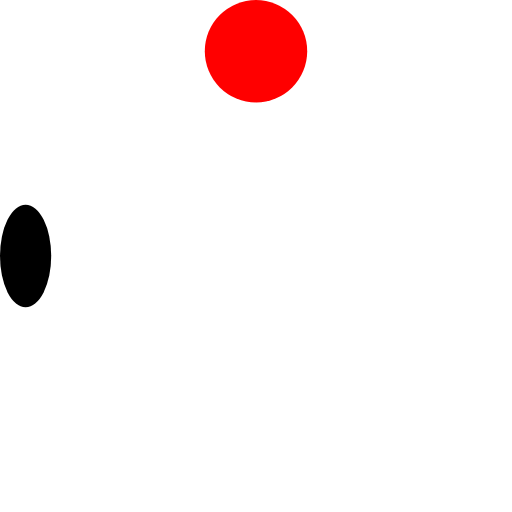
t = 0.00 s
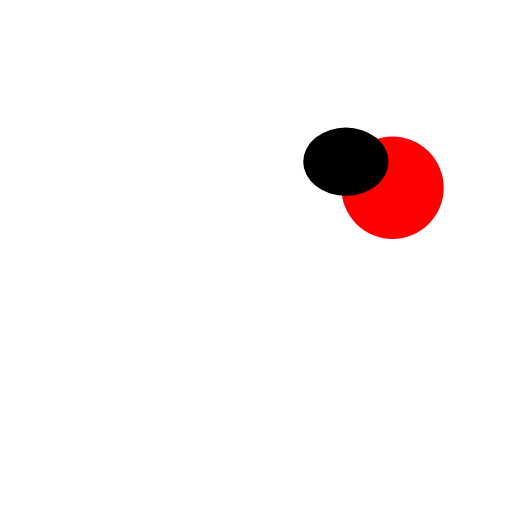
t = 1.00 s
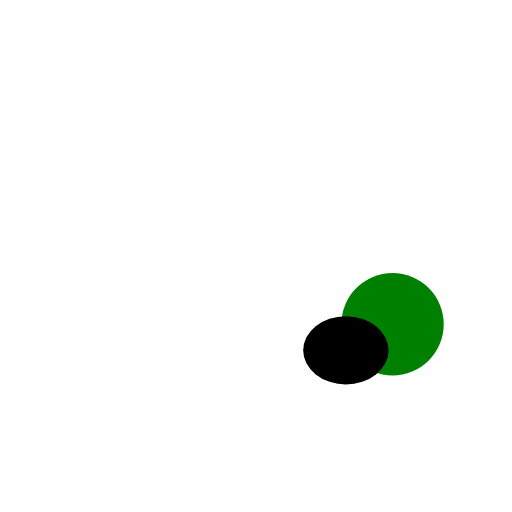
t = 2.00 s
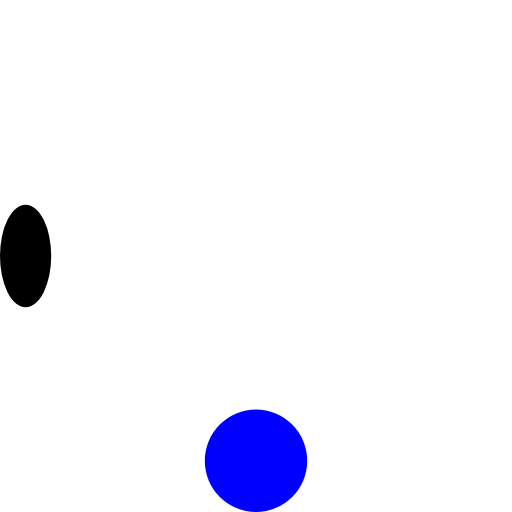
t = 3.00 s
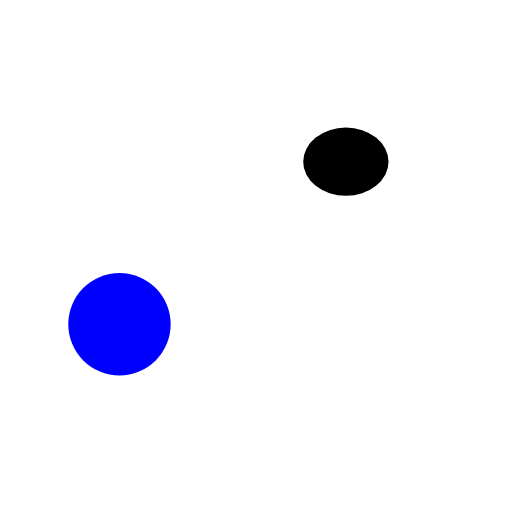
t = 4.00 s
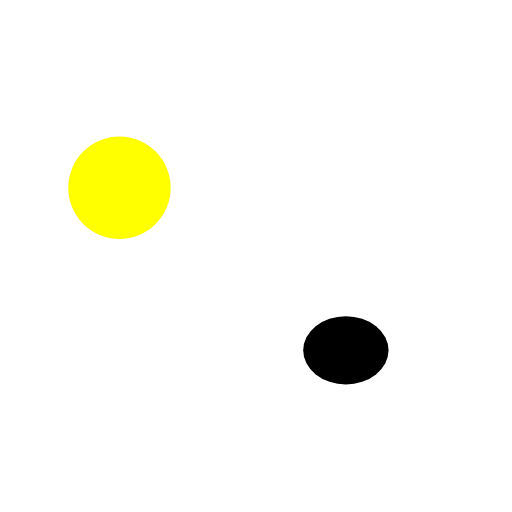
t = 5.00 s

The animated SVG that drew these frames (rendered in a browser with its animation timeline set to each time). Animation: 5 SMIL elements (animate=3,animateMotion=1,animateTransform=1); one cycle of 6.00 s, repeats indefinitely.

<?xml version="1.0" encoding="UTF-8"?>
<svg xmlns="http://www.w3.org/2000/svg" xmlns:xlink="http://www.w3.org/1999/xlink"
     width="200" height="200" viewBox="-100.0 -100.0 200 200">
<defs>
<path d="M-90,0 A90,40,360,1,1,90,0 A90,40,360,1,1,-90,0 Z" id="d0" />
</defs>
<circle cx="0" cy="0" r="20" fill="red">
<animate repeatCount="indefinite" attributeName="cy" dur="6s" values="-80;80;-80" />
<animate repeatCount="indefinite" attributeName="cx" dur="6s" values="0;80;0;-80;0" />
<animate calcMode="discrete" repeatCount="indefinite" attributeName="fill" dur="6s" values="red;green;blue;yellow" />
</circle>
<circle cx="0" cy="0" r="10">
<animateMotion repeatCount="indefinite" dur="3s">
<mpath xlink:href="#d0" />
</animateMotion>
<animateTransform type="scale" repeatCount="indefinite" attributeName="transform" dur="3s" values="1,2;2,1;1,2;2,1;1,2" />
</circle>
</svg>